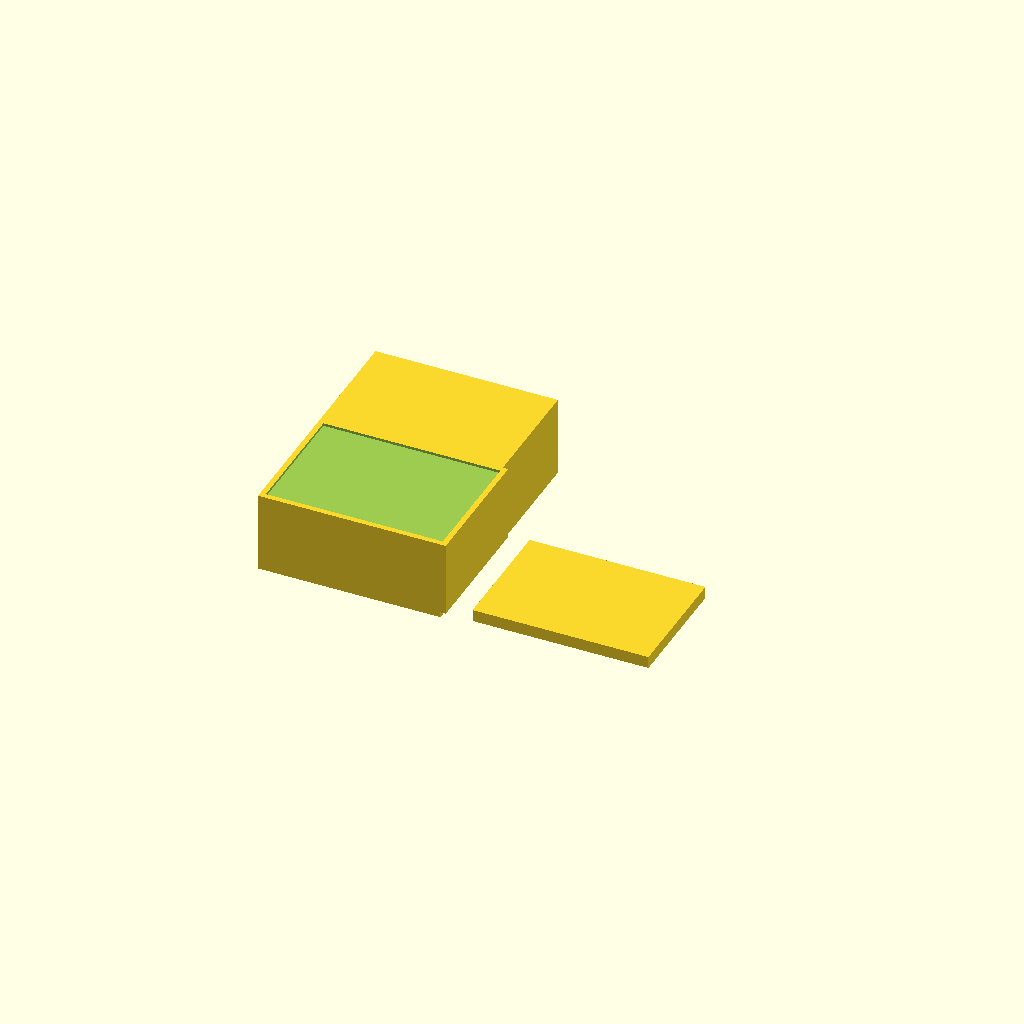
Cell 1 — every parameter at its default value.
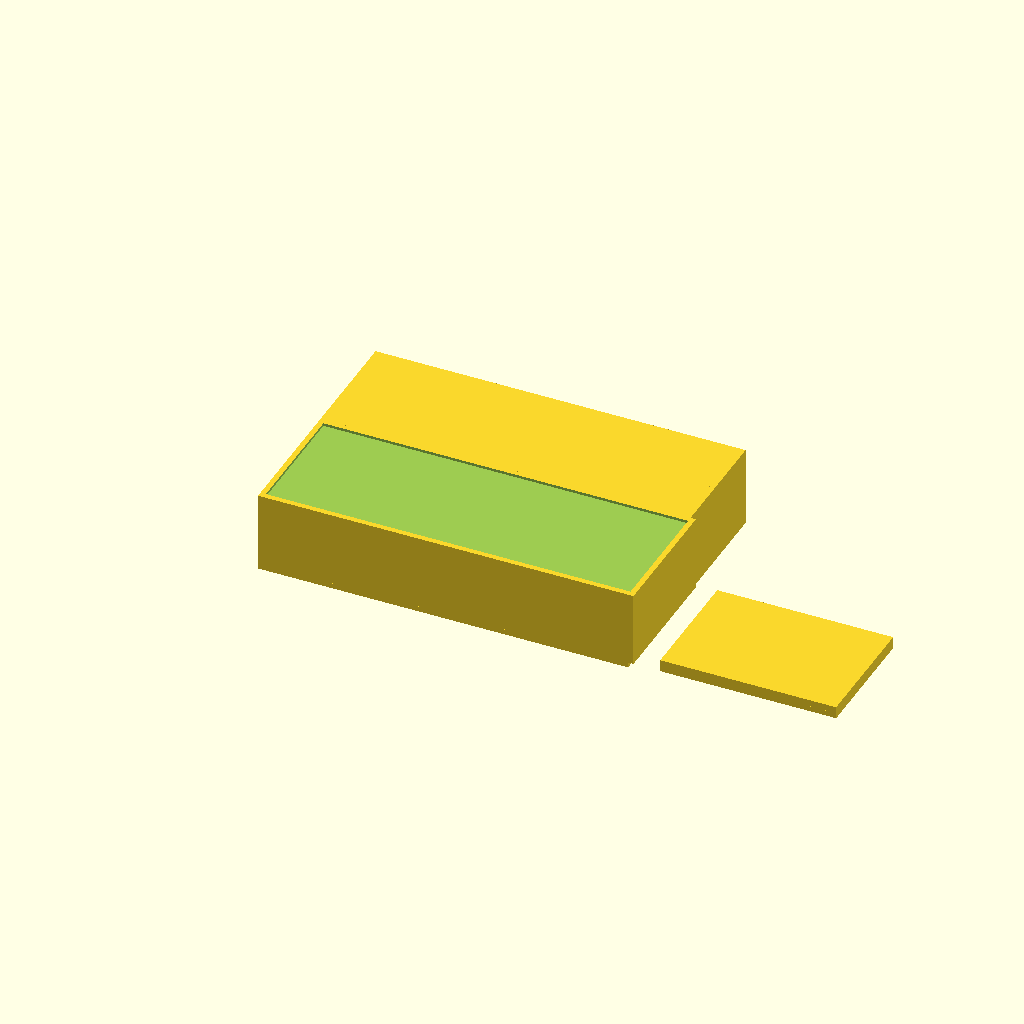
Cell 2: the same model with box_x = 140.
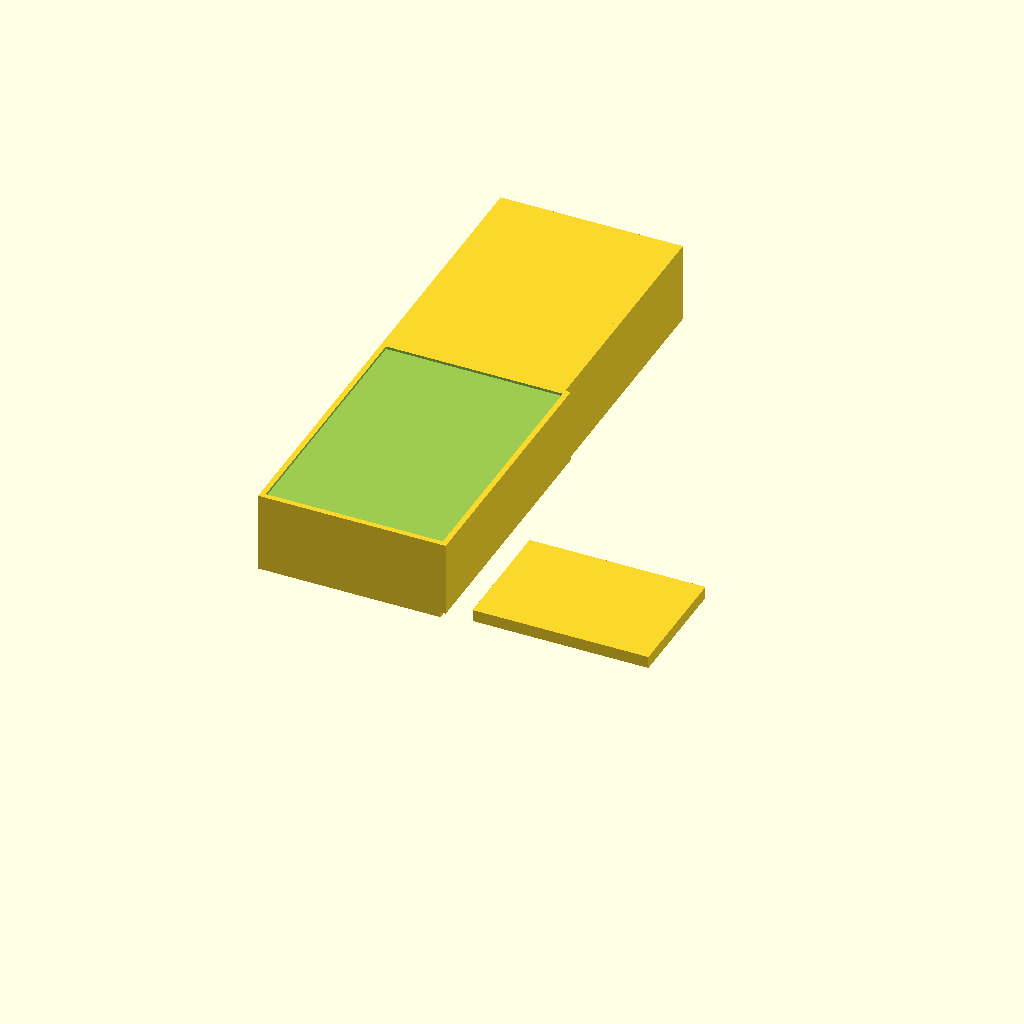
Cell 3: box_y = 100 (everything else at default).
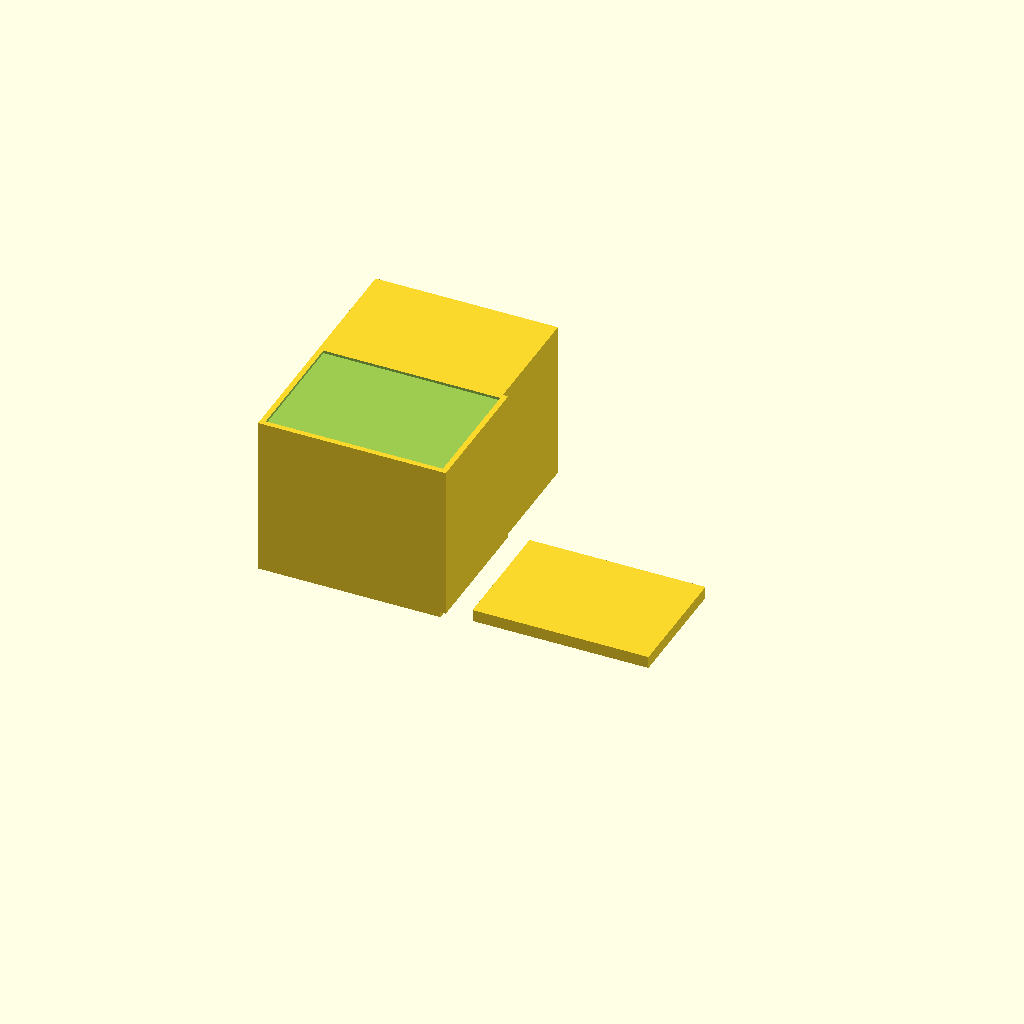
Cell 4: box_z = 60 (everything else at default).
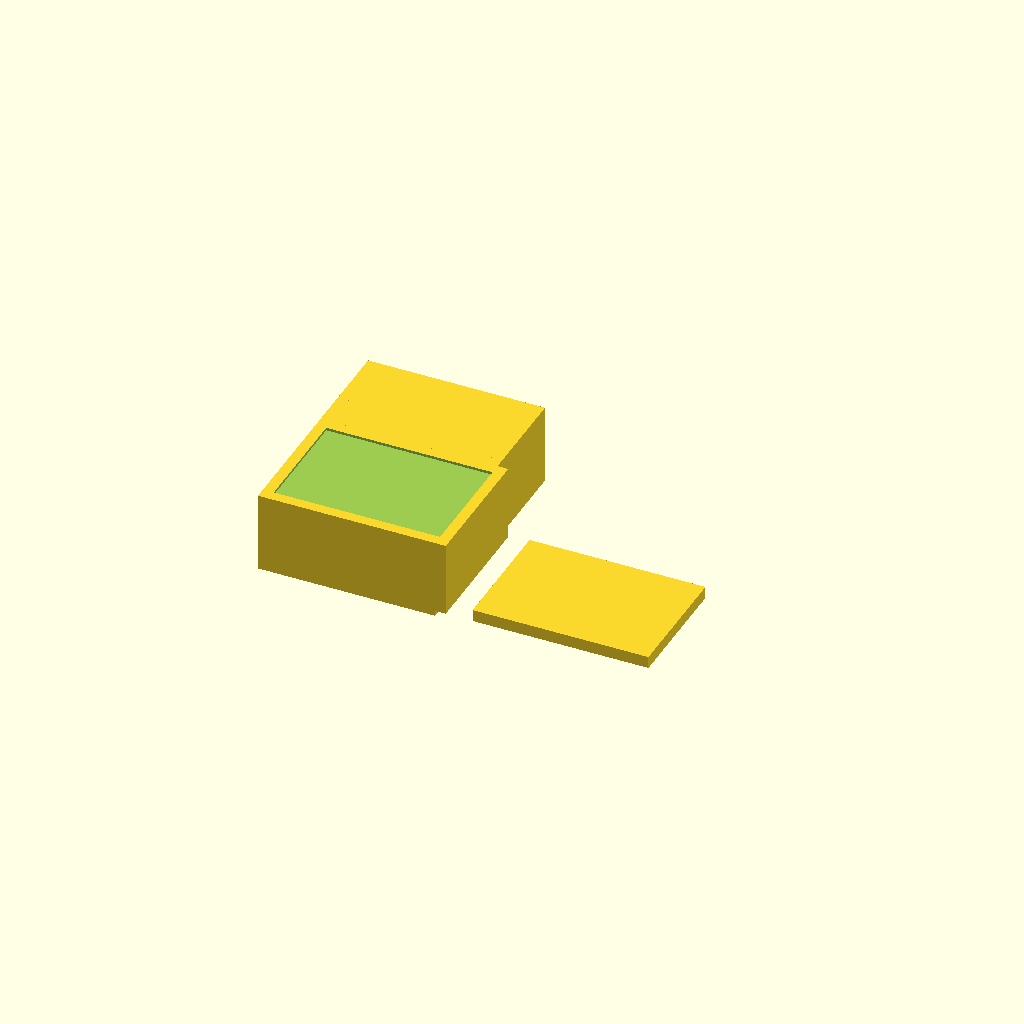
Cell 5: the same model with wall = 4.
All cells are drawn from one camera (rotation 55°, 0°, 25°, orthographic, colour scheme Cornfield), so only the parameter changes between them.
OpenSCAD source file bench/results/gpu-v11s1-g14/code/scadcoder-v11s1/enclosure_box_and_lid_s4_a1.scad:
// Two-part enclosure for small electronics board
// Print orientation: box standing on the bed, lid on top (overlapping slightly)

$fn = 64;

// ---- Box ----
box_x = 70;    // outer length (X)
box_y = 50;    // outer width (Y)
box_z = 30;    // outer height (Z)
wall  = 2;     // wall thickness
floor = 2;     // floor thickness (separate from wall)

// ---- Lid ----
lip_x   = 65.6;      // outer length of lip (X)
lip_y   = 45.6;      // outer width of lip (Y)
lip_w   = 1.5;       // lip thickness (Z)
lip_h   = 4;         // lip height above plate (Z)
plate_t = 2;         // plate thickness (Z)
eps     = 0.5;       // overlap/overhang allowance

// ---- Layout ----
gap = 10;       // gap between box and lid (X direction)

module box() {
    difference() {
        union() {
            // Walls
            for (sx = [-1, 1], sy = [-1, 1])
                translate([sx > 0 ? wall : 0, sy > 0 ? box_y - wall : 0, 0])
                    cube([box_x - 2 * wall, box_y - 2 * wall, box_z]);
            // Floor
            translate([0, 0, floor])
                cube([box_x, box_y, box_z - floor]);
        }
        // Open top cut (extends above top face)
        translate([wall, wall, box_z - 1])
            cube([box_x - 2 * wall, box_y - 2 * wall, box_z + 1]);
    }
}

module lid() {
    union() {
        // Base plate
        translate([0, 0, plate_t])
            cube([lip_x, lip_y, plate_t]);
        // Lip on top of plate
        translate([0, 0, plate_t])
            cube([lip_x, lip_y, lip_h + eps]);
    }
}

difference() {
    union() {
        box();
        translate([box_x + gap, 0, 0])
            lid();
    }
    // Keep the lid's open-top cut clear of any lid material
    translate([box_x + gap - 1, -1, box_z - 1])
        cube([lip_x + 2, lip_y + 2, box_z + 1]);
}
Parameter table extracted from the source (name, type, default, range or options):
box_x: number, default 70
box_y: number, default 50
box_z: number, default 30
wall: number, default 2
floor: number, default 2
lip_x: number, default 65.6
lip_y: number, default 45.6
lip_w: number, default 1.5
lip_h: number, default 4
plate_t: number, default 2
eps: number, default 0.5
gap: number, default 10
